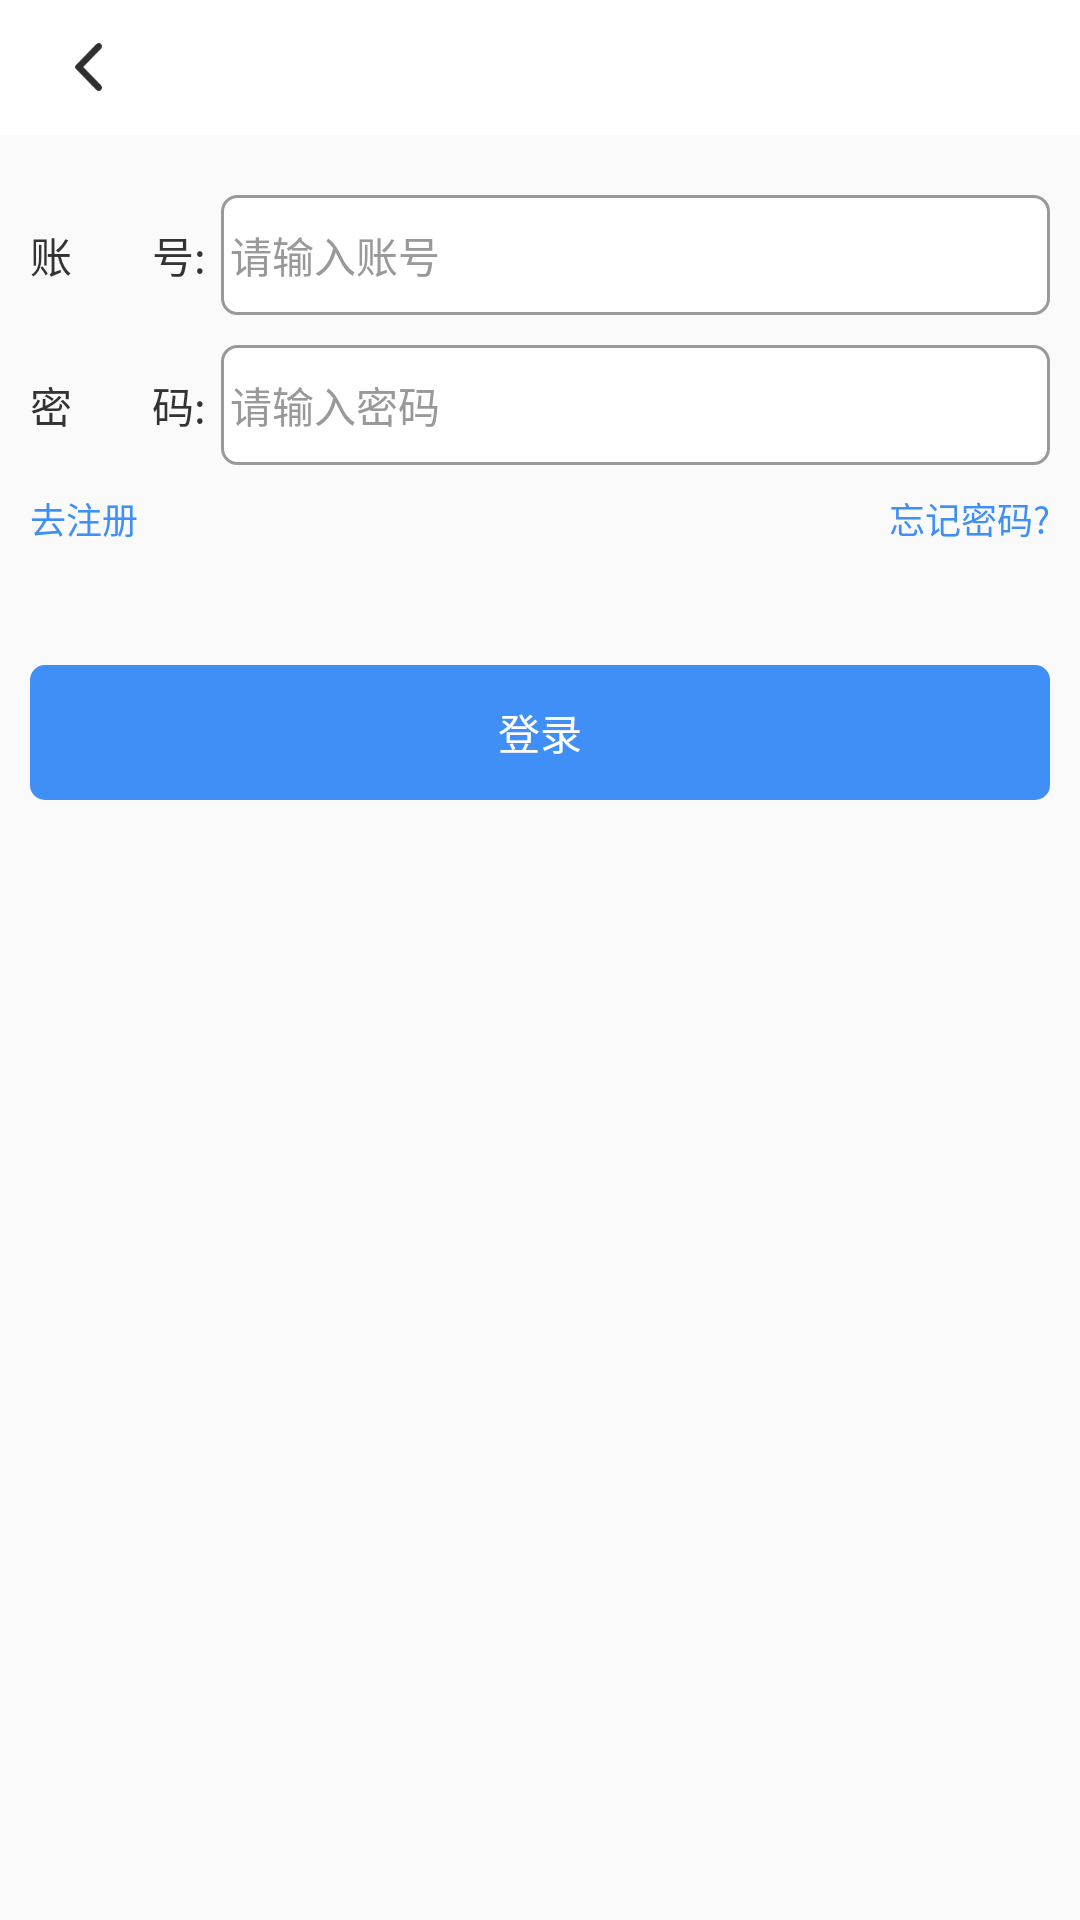

Write the Android layout XML for this screen, with the resource values it uses.
<!-- AndroidManifest.xml: application theme MyTheme -->
<!-- res/layout/activity_login_layout.xml -->
<?xml version="1.0" encoding="utf-8"?>
<LinearLayout xmlns:android="http://schemas.android.com/apk/res/android"
    android:layout_width="match_parent"
    android:layout_height="match_parent"
    android:orientation="vertical">

    <include layout="@layout/include_head_view_layout"/>

    <LinearLayout
        android:layout_width="match_parent"
        android:layout_height="40dp"
        android:layout_marginHorizontal="10dp"
        android:layout_marginTop="20dp"
        android:gravity="center_vertical"
        android:orientation="horizontal">

        <TextView
            android:layout_width="wrap_content"
            android:layout_height="wrap_content"
            android:text="账        号:"
            android:textColor="#333"
            android:textSize="14dp" />

        <EditText
            android:id="@+id/et_account"
            android:layout_width="0dp"
            android:layout_height="match_parent"
            android:layout_marginStart="5dp"
            android:layout_weight="1"
            android:background="@drawable/edit_bg"
            android:hint="请输入账号"
            android:maxLength="11"
            android:padding="3dp"
            android:textColor="#333"
            android:textColorHint="#999"
            android:textSize="14dp" />
    </LinearLayout>

    <LinearLayout
        android:layout_width="match_parent"
        android:layout_height="40dp"
        android:layout_marginHorizontal="10dp"
        android:layout_marginTop="10dp"
        android:gravity="center_vertical"
        android:orientation="horizontal">

        <TextView
            android:layout_width="wrap_content"
            android:layout_height="wrap_content"
            android:text="密        码:"
            android:textColor="#333"
            android:textSize="14dp" />

        <EditText
            android:id="@+id/et_password"
            android:layout_width="0dp"
            android:layout_height="match_parent"
            android:layout_marginStart="5dp"
            android:layout_weight="1"
            android:background="@drawable/edit_bg"
            android:hint="请输入密码"
            android:inputType="textPassword"
            android:maxLength="11"
            android:padding="3dp"
            android:textColor="#333"
            android:textColorHint="#999"
            android:textSize="14dp" />
    </LinearLayout>

    <RelativeLayout
        android:layout_width="match_parent"
        android:layout_height="wrap_content"
        android:layout_marginHorizontal="10dp"
        android:layout_marginTop="5dp">

        <TextView
            android:id="@+id/tv_to_register"
            android:layout_width="wrap_content"
            android:layout_height="wrap_content"
            android:layout_marginTop="4dp"
            android:gravity="start"
            android:text="去注册"
            android:textColor="@color/blue"
            android:textSize="12dp" />

        <TextView
            android:id="@+id/tv_forget_pwd"
            android:layout_width="wrap_content"
            android:layout_height="wrap_content"
            android:layout_alignParentEnd="true"
            android:layout_marginTop="4dp"
            android:gravity="end"
            android:text="忘记密码?"
            android:textColor="@color/blue"
            android:textSize="12dp" />
    </RelativeLayout>


    <TextView
        android:id="@+id/btn_login"
        android:layout_width="match_parent"
        android:layout_height="45dp"
        android:layout_marginHorizontal="10dp"
        android:layout_marginTop="40dp"
        android:background="@drawable/btn_bg"
        android:gravity="center"
        android:text="登录"
        android:textColor="@color/white" />
</LinearLayout>
<!-- res/layout/include_head_view_layout.xml (included above) -->
<?xml version="1.0" encoding="utf-8"?>
<RelativeLayout xmlns:android="http://schemas.android.com/apk/res/android"
    android:id="@+id/rl_head_view"
    android:layout_width="match_parent"
    android:layout_height="45dp"
    android:background="@color/white">

    <LinearLayout
        android:id="@+id/ll_back"
        android:layout_width="60dp"
        android:layout_height="match_parent"
        android:gravity="center">

        <ImageView
            android:id="@+id/iv_back"
            android:layout_width="wrap_content"
            android:layout_height="wrap_content"
            android:src="@mipmap/icon_back" />
    </LinearLayout>

    <TextView
        android:id="@+id/main_title"
        android:layout_width="wrap_content"
        android:layout_height="match_parent"
        android:layout_centerInParent="true"
        android:ellipsize="end"
        android:gravity="center"
        android:maxWidth="220dp"
        android:maxLines="1"
        android:textColor="#2F2F2F"
        android:textSize="16sp"
        android:textStyle="bold" />

    <LinearLayout
        android:id="@+id/ll_right"
        android:layout_width="60dp"
        android:layout_height="match_parent"
        android:layout_alignParentEnd="true"
        android:gravity="center"
        android:visibility="gone">

        <ImageView
            android:id="@+id/iv_right"
            android:layout_width="wrap_content"
            android:layout_height="wrap_content"
            android:src="@mipmap/icon_black_add" />
    </LinearLayout>

    <TextView
        android:id="@+id/sure"
        android:layout_width="60dp"
        android:layout_height="match_parent"
        android:layout_alignParentEnd="true"
        android:gravity="center"
        android:text="确定"
        android:textSize="14dp"
        android:visibility="gone" />
</RelativeLayout>
<!-- resources referenced by this layout -->
<resources>
  <color name="blue">#3f8ff6</color>
  <color name="white">#FFFFFFFF</color>
  <!-- drawable btn_bg (drawable) -->
  <?xml version="1.0" encoding="utf-8"?>
  <shape xmlns:android="http://schemas.android.com/apk/res/android">
  
      <corners android:radius="5dp"/>
      <solid android:color="#3f8ff6"/>
  </shape>
  <!-- drawable edit_bg (drawable) -->
  <?xml version="1.0" encoding="utf-8"?>
  <shape xmlns:android="http://schemas.android.com/apk/res/android">
      <solid android:color="#fff" />
      <stroke
          android:width="1dp"
          android:color="#999" />
      <corners android:radius="5dp" />
  </shape>
  <!-- mipmap icon_back: png bitmap (mipmap-xxhdpi, 1781 bytes) -->
  <!-- mipmap icon_black_add: png bitmap (mipmap-xxhdpi, 852 bytes) -->
  <style name="MyTheme" parent="Theme.AppCompat.DayNight.NoActionBar">
          
          <item name="colorPrimary">@color/purple_500</item>
          <item name="colorPrimaryVariant">@color/purple_700</item>
          <item name="colorOnPrimary">@color/white</item>
          
          <item name="colorSecondary">@color/teal_200</item>
          <item name="colorSecondaryVariant">@color/teal_700</item>
          <item name="colorOnSecondary">@color/black</item>
          
          <item name="android:statusBarColor" tools:targetApi="l">?attr/colorPrimaryVariant</item>
          
      </style>
  <color name="purple_500">#FF6200EE</color>
  <color name="purple_700">#FF3700B3</color>
  <color name="teal_200">#FF03DAC5</color>
  <color name="teal_700">#FF018786</color>
  <color name="black">#FF000000</color>
</resources>
